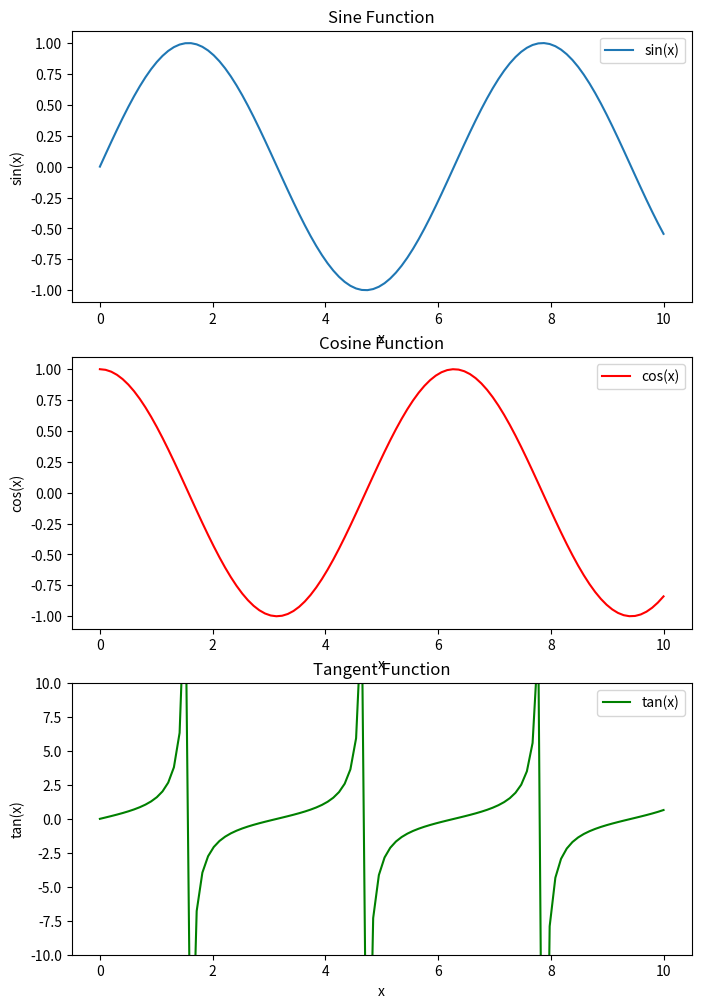

Reproduce this figure in Python.
import matplotlib.pyplot as plt
import numpy as np

# Data for plotting
x = np.linspace(0, 10, 100)
y1 = np.sin(x)
y2 = np.cos(x)
y3 = np.tan(x)

# Create a figure and subplots
fig, ax = plt.subplots(3, 1, figsize=(8, 12))

# Plot on the first subplot
ax[0].plot(x, y1, label='sin(x)')
ax[0].set_title('Sine Function')
ax[0].set_xlabel('x')
ax[0].set_ylabel('sin(x)')
ax[0].legend()
plt.pause(1)  # Pause to display the plot

# Plot on the second subplot
ax[1].plot(x, y2, label='cos(x)', color='red')
ax[1].set_title('Cosine Function')
ax[1].set_xlabel('x')
ax[1].set_ylabel('cos(x)')
ax[1].legend()
plt.pause(1)  # Pause to display the plot

# Plot on the third subplot
ax[2].plot(x, y3, label='tan(x)', color='green')
ax[2].set_title('Tangent Function')
ax[2].set_xlabel('x')
ax[2].set_ylabel('tan(x)')
ax[2].legend()
ax[2].set_ylim(-10, 10)  # Limiting y-axis to avoid large values of tan(x)
plt.pause(1)  # Pause to display the plot

# Show the final figure with all subplots
plt.show()
